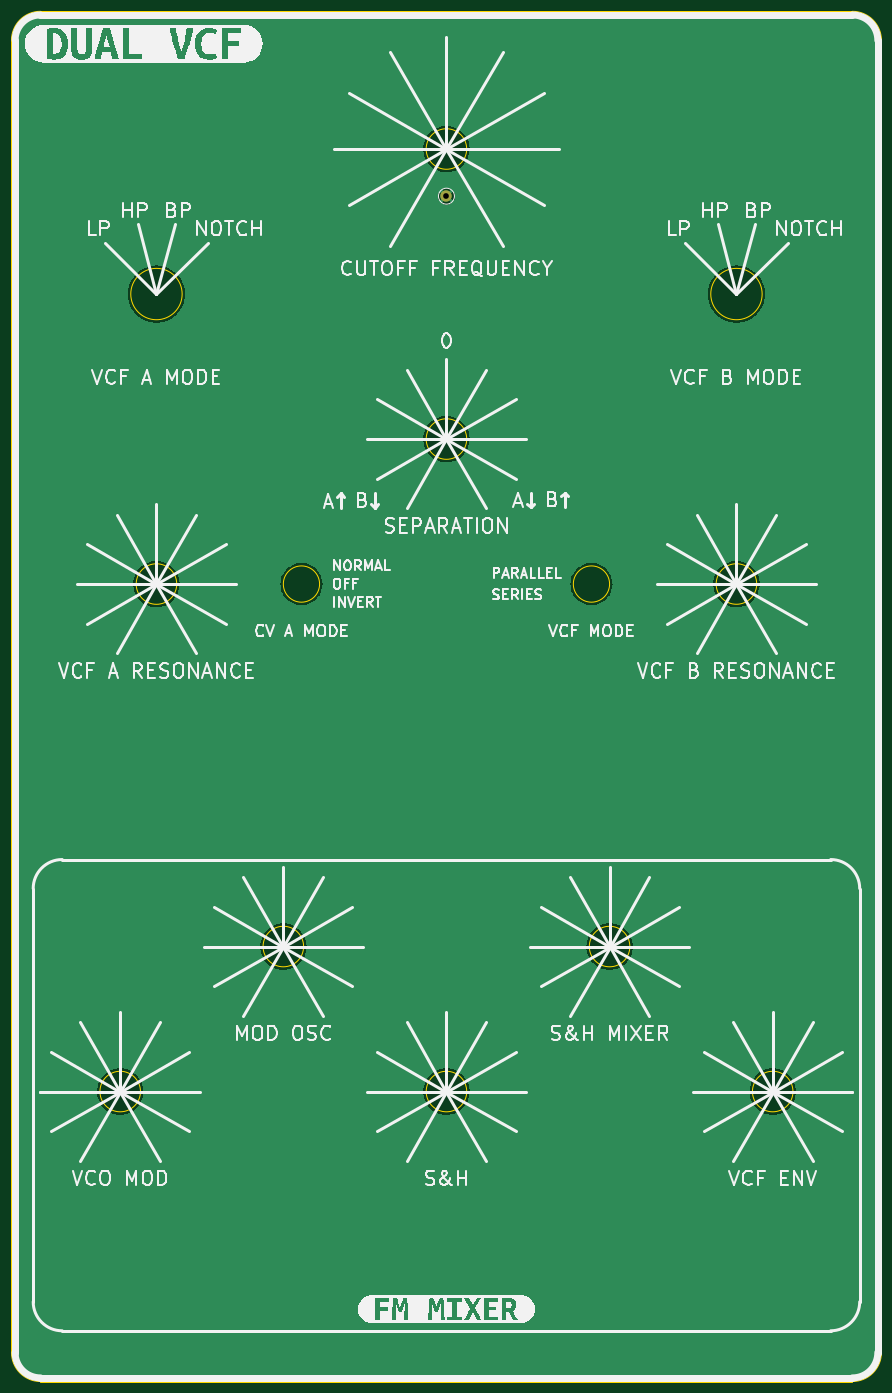
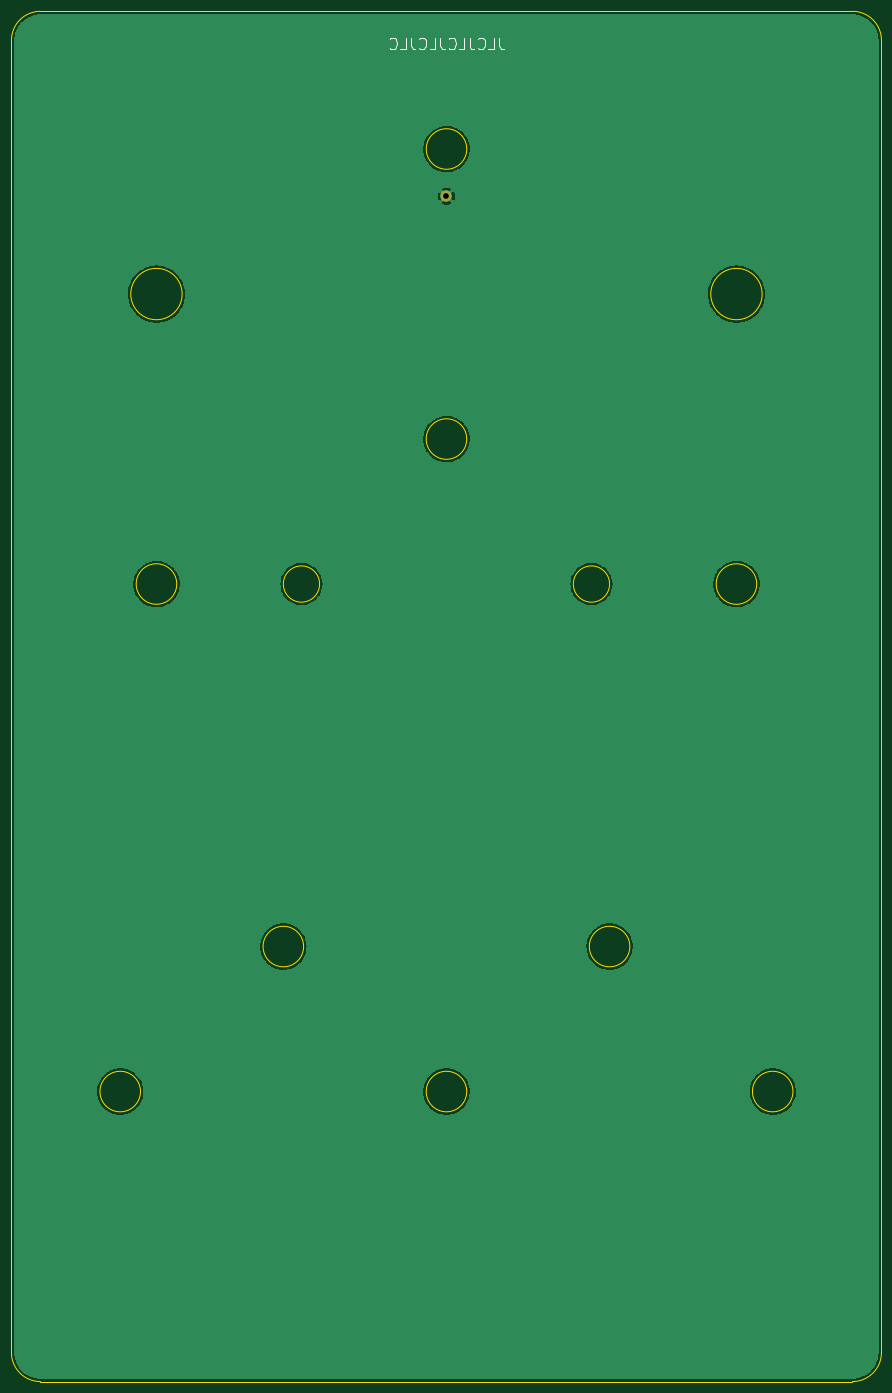
Circuit board: 11 layer files. Board 152.4 x 240.0 mm.
- bottom_copper: VCF_VCA_pcb_panel-B_Cu.gbl (68246 bytes)
- bottom_mask: VCF_VCA_pcb_panel-B_Mask.gbs (577 bytes)
- paste: VCF_VCA_pcb_panel-B_Paste.gbp (523 bytes)
- bottom_silk: VCF_VCA_pcb_panel-B_Silkscreen.gbo (3104 bytes)
- outline: VCF_VCA_pcb_panel-Edge_Cuts.gm1 (2175 bytes)
- top_copper: VCF_VCA_pcb_panel-F_Cu.gtl (68246 bytes)
- top_mask: VCF_VCA_pcb_panel-F_Mask.gts (577 bytes)
- paste: VCF_VCA_pcb_panel-F_Paste.gtp (523 bytes)
- top_silk: VCF_VCA_pcb_panel-F_Silkscreen.gto (61507 bytes)
- drill: VCF_VCA_pcb_panel-NPTH.drl (302 bytes)
- drill: VCF_VCA_pcb_panel-PTH.drl (375 bytes)

=== bottom_copper: VCF_VCA_pcb_panel-B_Cu.gbl (68246 bytes, source omitted) ===
=== bottom_mask: VCF_VCA_pcb_panel-B_Mask.gbs ===
G04 #@! TF.GenerationSoftware,KiCad,Pcbnew,6.0.5+dfsg-1~bpo11+1*
G04 #@! TF.CreationDate,2022-08-10T11:57:38+00:00*
G04 #@! TF.ProjectId,VCF_VCA_pcb_panel,5643465f-5643-4415-9f70-63625f70616e,0*
G04 #@! TF.SameCoordinates,Original*
G04 #@! TF.FileFunction,Soldermask,Bot*
G04 #@! TF.FilePolarity,Negative*
%FSLAX46Y46*%
G04 Gerber Fmt 4.6, Leading zero omitted, Abs format (unit mm)*
G04 Created by KiCad (PCBNEW 6.0.5+dfsg-1~bpo11+1) date 2022-08-10 11:57:38*
%MOMM*%
%LPD*%
G01*
G04 APERTURE LIST*
%ADD10C,2.000000*%
G04 APERTURE END LIST*
D10*
X212725000Y-52705000D03*
M02*

=== paste: VCF_VCA_pcb_panel-B_Paste.gbp ===
G04 #@! TF.GenerationSoftware,KiCad,Pcbnew,6.0.5+dfsg-1~bpo11+1*
G04 #@! TF.CreationDate,2022-08-10T11:57:38+00:00*
G04 #@! TF.ProjectId,VCF_VCA_pcb_panel,5643465f-5643-4415-9f70-63625f70616e,0*
G04 #@! TF.SameCoordinates,Original*
G04 #@! TF.FileFunction,Paste,Bot*
G04 #@! TF.FilePolarity,Positive*
%FSLAX46Y46*%
G04 Gerber Fmt 4.6, Leading zero omitted, Abs format (unit mm)*
G04 Created by KiCad (PCBNEW 6.0.5+dfsg-1~bpo11+1) date 2022-08-10 11:57:38*
%MOMM*%
%LPD*%
G01*
G04 APERTURE LIST*
G04 APERTURE END LIST*
M02*

=== bottom_silk: VCF_VCA_pcb_panel-B_Silkscreen.gbo ===
G04 #@! TF.GenerationSoftware,KiCad,Pcbnew,6.0.5+dfsg-1~bpo11+1*
G04 #@! TF.CreationDate,2022-08-10T11:57:38+00:00*
G04 #@! TF.ProjectId,VCF_VCA_pcb_panel,5643465f-5643-4415-9f70-63625f70616e,0*
G04 #@! TF.SameCoordinates,Original*
G04 #@! TF.FileFunction,Legend,Bot*
G04 #@! TF.FilePolarity,Positive*
%FSLAX46Y46*%
G04 Gerber Fmt 4.6, Leading zero omitted, Abs format (unit mm)*
G04 Created by KiCad (PCBNEW 6.0.5+dfsg-1~bpo11+1) date 2022-08-10 11:57:38*
%MOMM*%
%LPD*%
G01*
G04 APERTURE LIST*
%ADD10C,0.200000*%
%ADD11C,2.000000*%
G04 APERTURE END LIST*
D10*
X203486904Y-24939761D02*
X203486904Y-26368333D01*
X203391666Y-26654047D01*
X203201190Y-26844523D01*
X202915476Y-26939761D01*
X202725000Y-26939761D01*
X205391666Y-26939761D02*
X204439285Y-26939761D01*
X204439285Y-24939761D01*
X207201190Y-26749285D02*
X207105952Y-26844523D01*
X206820238Y-26939761D01*
X206629761Y-26939761D01*
X206344047Y-26844523D01*
X206153571Y-26654047D01*
X206058333Y-26463571D01*
X205963095Y-26082619D01*
X205963095Y-25796904D01*
X206058333Y-25415952D01*
X206153571Y-25225476D01*
X206344047Y-25035000D01*
X206629761Y-24939761D01*
X206820238Y-24939761D01*
X207105952Y-25035000D01*
X207201190Y-25130238D01*
X208629761Y-24939761D02*
X208629761Y-26368333D01*
X208534523Y-26654047D01*
X208344047Y-26844523D01*
X208058333Y-26939761D01*
X207867857Y-26939761D01*
X210534523Y-26939761D02*
X209582142Y-26939761D01*
X209582142Y-24939761D01*
X212344047Y-26749285D02*
X212248809Y-26844523D01*
X211963095Y-26939761D01*
X211772619Y-26939761D01*
X211486904Y-26844523D01*
X211296428Y-26654047D01*
X211201190Y-26463571D01*
X211105952Y-26082619D01*
X211105952Y-25796904D01*
X211201190Y-25415952D01*
X211296428Y-25225476D01*
X211486904Y-25035000D01*
X211772619Y-24939761D01*
X211963095Y-24939761D01*
X212248809Y-25035000D01*
X212344047Y-25130238D01*
X213772619Y-24939761D02*
X213772619Y-26368333D01*
X213677380Y-26654047D01*
X213486904Y-26844523D01*
X213201190Y-26939761D01*
X213010714Y-26939761D01*
X215677380Y-26939761D02*
X214725000Y-26939761D01*
X214725000Y-24939761D01*
X217486904Y-26749285D02*
X217391666Y-26844523D01*
X217105952Y-26939761D01*
X216915476Y-26939761D01*
X216629761Y-26844523D01*
X216439285Y-26654047D01*
X216344047Y-26463571D01*
X216248809Y-26082619D01*
X216248809Y-25796904D01*
X216344047Y-25415952D01*
X216439285Y-25225476D01*
X216629761Y-25035000D01*
X216915476Y-24939761D01*
X217105952Y-24939761D01*
X217391666Y-25035000D01*
X217486904Y-25130238D01*
X218915476Y-24939761D02*
X218915476Y-26368333D01*
X218820238Y-26654047D01*
X218629761Y-26844523D01*
X218344047Y-26939761D01*
X218153571Y-26939761D01*
X220820238Y-26939761D02*
X219867857Y-26939761D01*
X219867857Y-24939761D01*
X222629761Y-26749285D02*
X222534523Y-26844523D01*
X222248809Y-26939761D01*
X222058333Y-26939761D01*
X221772619Y-26844523D01*
X221582142Y-26654047D01*
X221486904Y-26463571D01*
X221391666Y-26082619D01*
X221391666Y-25796904D01*
X221486904Y-25415952D01*
X221582142Y-25225476D01*
X221772619Y-25035000D01*
X222058333Y-24939761D01*
X222248809Y-24939761D01*
X222534523Y-25035000D01*
X222629761Y-25130238D01*
%LPC*%
D11*
X212725000Y-52705000D03*
M02*

=== outline: VCF_VCA_pcb_panel-Edge_Cuts.gm1 ===
G04 #@! TF.GenerationSoftware,KiCad,Pcbnew,6.0.5+dfsg-1~bpo11+1*
G04 #@! TF.CreationDate,2022-08-10T11:57:38+00:00*
G04 #@! TF.ProjectId,VCF_VCA_pcb_panel,5643465f-5643-4415-9f70-63625f70616e,0*
G04 #@! TF.SameCoordinates,Original*
G04 #@! TF.FileFunction,Profile,NP*
%FSLAX46Y46*%
G04 Gerber Fmt 4.6, Leading zero omitted, Abs format (unit mm)*
G04 Created by KiCad (PCBNEW 6.0.5+dfsg-1~bpo11+1) date 2022-08-10 11:57:38*
%MOMM*%
%LPD*%
G01*
G04 APERTURE LIST*
G04 #@! TA.AperFunction,Profile*
%ADD10C,0.150000*%
G04 #@! TD*
G04 #@! TA.AperFunction,Profile*
%ADD11C,0.100000*%
G04 #@! TD*
G04 APERTURE END LIST*
D10*
X241300000Y-120650000D02*
G75*
G03*
X241300000Y-120650000I-3175000J0D01*
G01*
X165475000Y-120650000D02*
G75*
G03*
X165475000Y-120650000I-3550000J0D01*
G01*
X273425000Y-209550000D02*
G75*
G03*
X273425000Y-209550000I-3550000J0D01*
G01*
X216268293Y-44443749D02*
G75*
G03*
X216268293Y-44443749I-3550000J0D01*
G01*
X187700000Y-184150000D02*
G75*
G03*
X187700000Y-184150000I-3550000J0D01*
G01*
X190500000Y-120650000D02*
G75*
G03*
X190500000Y-120650000I-3175000J0D01*
G01*
X268025000Y-69850000D02*
G75*
G03*
X268025000Y-69850000I-4500000J0D01*
G01*
X244850000Y-184150000D02*
G75*
G03*
X244850000Y-184150000I-3550000J0D01*
G01*
X166425000Y-69850000D02*
G75*
G03*
X166425000Y-69850000I-4500000J0D01*
G01*
D11*
X136525000Y-255270000D02*
G75*
G03*
X141605000Y-260350000I5080000J0D01*
G01*
D10*
X159125000Y-209550000D02*
G75*
G03*
X159125000Y-209550000I-3550000J0D01*
G01*
X216275000Y-95250000D02*
G75*
G03*
X216275000Y-95250000I-3550000J0D01*
G01*
D11*
X288925002Y-255270002D02*
X288925002Y-25400000D01*
X141605000Y-20320000D02*
G75*
G03*
X136525000Y-25400000I0J-5080000D01*
G01*
D10*
X267070411Y-120643717D02*
G75*
G03*
X267070411Y-120643717I-3550000J0D01*
G01*
D11*
X283845000Y-20320000D02*
X141605000Y-20320000D01*
X288925000Y-25400000D02*
G75*
G03*
X283845000Y-20320000I-5080000J0D01*
G01*
D10*
X216275000Y-209550000D02*
G75*
G03*
X216275000Y-209550000I-3550000J0D01*
G01*
D11*
X136525000Y-25400000D02*
X136525000Y-255270000D01*
X283845002Y-260350002D02*
G75*
G03*
X288925002Y-255270002I-2J5080002D01*
G01*
X141605000Y-260350000D02*
X283845002Y-260350000D01*
M02*

=== top_copper: VCF_VCA_pcb_panel-F_Cu.gtl (68246 bytes, source omitted) ===
=== top_mask: VCF_VCA_pcb_panel-F_Mask.gts ===
G04 #@! TF.GenerationSoftware,KiCad,Pcbnew,6.0.5+dfsg-1~bpo11+1*
G04 #@! TF.CreationDate,2022-08-10T11:57:38+00:00*
G04 #@! TF.ProjectId,VCF_VCA_pcb_panel,5643465f-5643-4415-9f70-63625f70616e,0*
G04 #@! TF.SameCoordinates,Original*
G04 #@! TF.FileFunction,Soldermask,Top*
G04 #@! TF.FilePolarity,Negative*
%FSLAX46Y46*%
G04 Gerber Fmt 4.6, Leading zero omitted, Abs format (unit mm)*
G04 Created by KiCad (PCBNEW 6.0.5+dfsg-1~bpo11+1) date 2022-08-10 11:57:38*
%MOMM*%
%LPD*%
G01*
G04 APERTURE LIST*
%ADD10C,2.000000*%
G04 APERTURE END LIST*
D10*
X212725000Y-52705000D03*
M02*

=== paste: VCF_VCA_pcb_panel-F_Paste.gtp ===
G04 #@! TF.GenerationSoftware,KiCad,Pcbnew,6.0.5+dfsg-1~bpo11+1*
G04 #@! TF.CreationDate,2022-08-10T11:57:38+00:00*
G04 #@! TF.ProjectId,VCF_VCA_pcb_panel,5643465f-5643-4415-9f70-63625f70616e,0*
G04 #@! TF.SameCoordinates,Original*
G04 #@! TF.FileFunction,Paste,Top*
G04 #@! TF.FilePolarity,Positive*
%FSLAX46Y46*%
G04 Gerber Fmt 4.6, Leading zero omitted, Abs format (unit mm)*
G04 Created by KiCad (PCBNEW 6.0.5+dfsg-1~bpo11+1) date 2022-08-10 11:57:38*
%MOMM*%
%LPD*%
G01*
G04 APERTURE LIST*
G04 APERTURE END LIST*
M02*

=== top_silk: VCF_VCA_pcb_panel-F_Silkscreen.gto (61507 bytes, source omitted) ===
=== drill: VCF_VCA_pcb_panel-NPTH.drl ===
M48
; DRILL file {KiCad 6.0.5+dfsg-1~bpo11+1} date Wed Aug 10 11:57:38 2022
; FORMAT={-:-/ absolute / metric / decimal}
; #@! TF.CreationDate,2022-08-10T11:57:38+00:00
; #@! TF.GenerationSoftware,Kicad,Pcbnew,6.0.5+dfsg-1~bpo11+1
; #@! TF.FileFunction,NonPlated,1,2,NPTH
FMAT,2
METRIC
%
G90
G05
T0
M30

=== drill: VCF_VCA_pcb_panel-PTH.drl ===
M48
; DRILL file {KiCad 6.0.5+dfsg-1~bpo11+1} date Wed Aug 10 11:57:38 2022
; FORMAT={-:-/ absolute / metric / decimal}
; #@! TF.CreationDate,2022-08-10T11:57:38+00:00
; #@! TF.GenerationSoftware,Kicad,Pcbnew,6.0.5+dfsg-1~bpo11+1
; #@! TF.FileFunction,Plated,1,2,PTH
FMAT,2
METRIC
; #@! TA.AperFunction,Plated,PTH,ComponentDrill
T1C1.000
%
G90
G05
T1
X212.725Y-52.705
T0
M30

